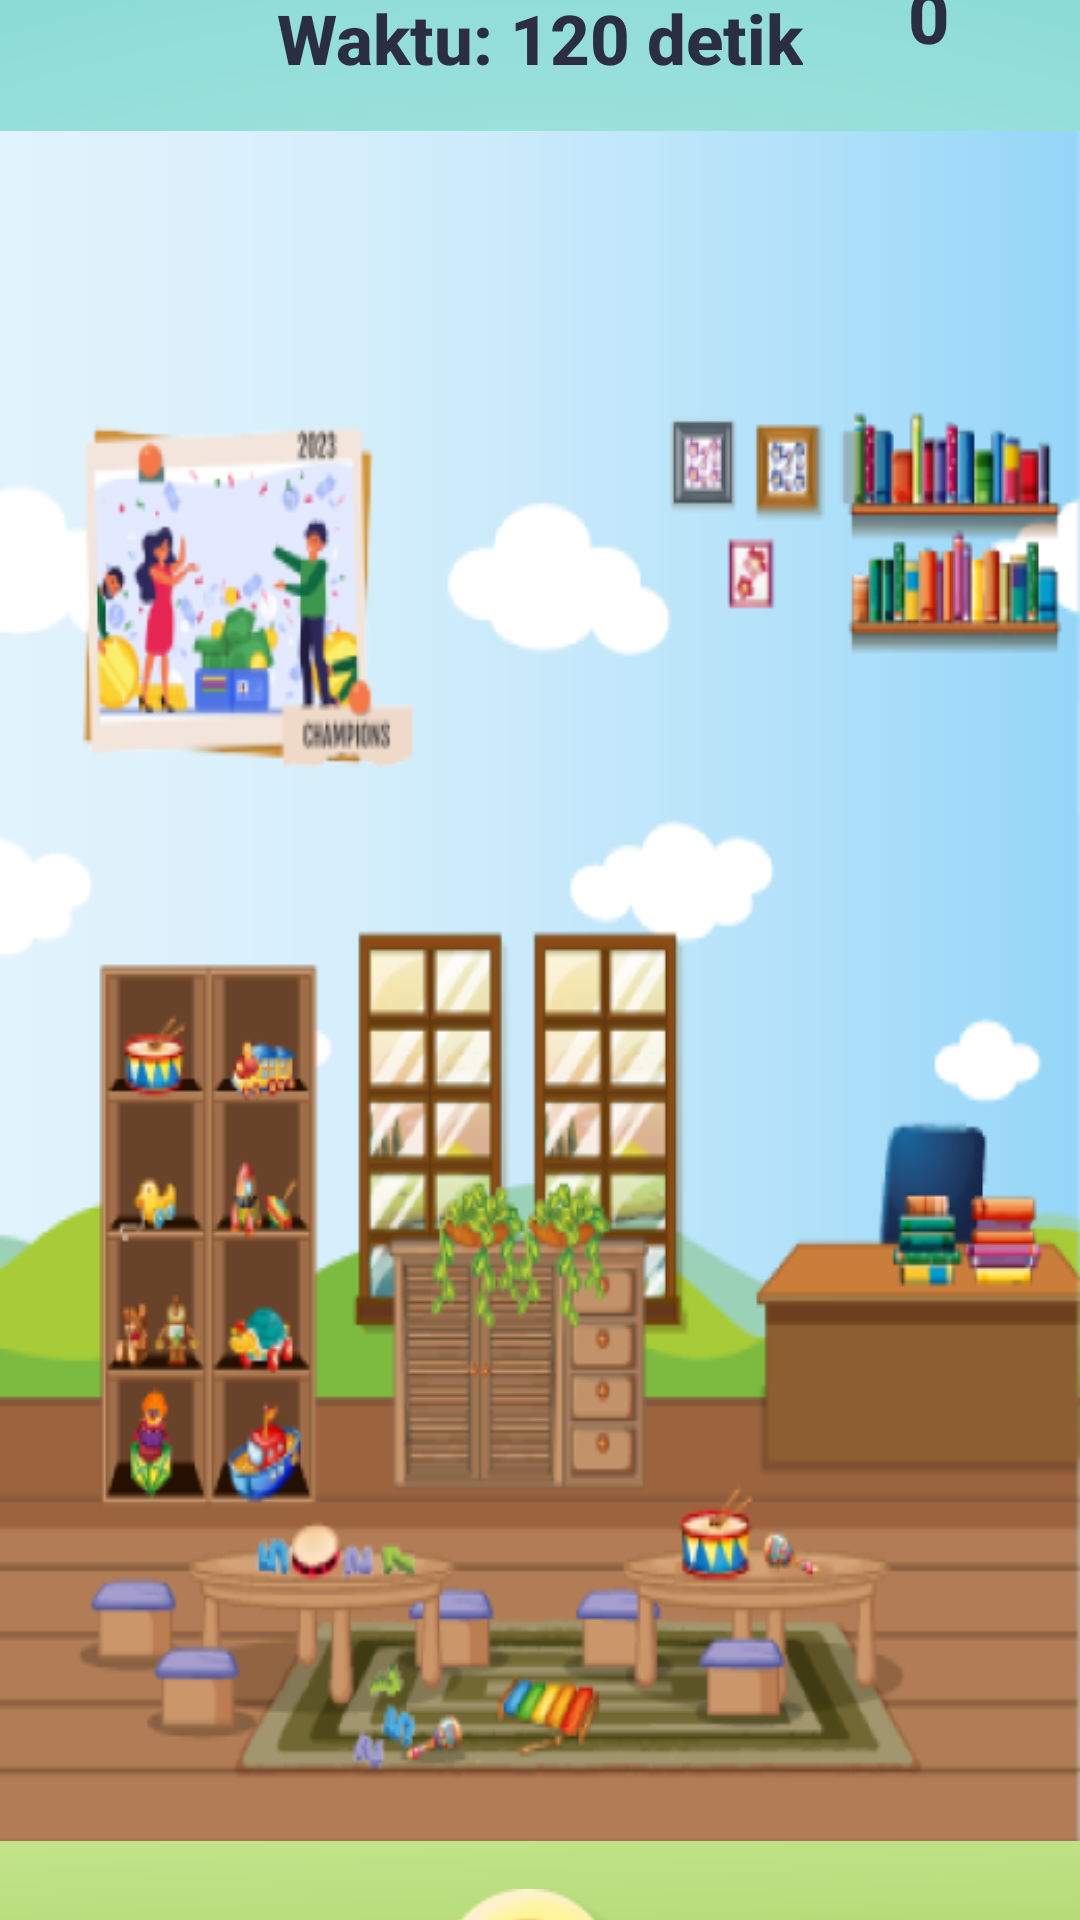

Layout XML and referenced resources for this Android screen:
<!-- AndroidManifest.xml: application theme Theme.HiddenObjekKu -->
<!-- res/layout/activity_level1.xml -->
<?xml version="1.0" encoding="utf-8"?>
<androidx.constraintlayout.widget.ConstraintLayout xmlns:android="http://schemas.android.com/apk/res/android"
    xmlns:app="http://schemas.android.com/apk/res-auto"
    xmlns:tools="http://schemas.android.com/tools"
    android:layout_width="match_parent"
    android:layout_height="match_parent"
    android:background="@drawable/polospolos"
    tools:context=".Activitylevel1">

    <ImageView
        android:id="@+id/logomediakecil"
        android:layout_width="95dp"
        android:layout_height="80dp"
        android:layout_marginStart="5dp"
        android:layout_marginTop="32dp"
        android:layout_marginBottom="55dp"
        android:contentDescription="@string/gambar_deskripsi"
        app:layout_constraintBottom_toTopOf="@+id/gamelevel1"
        app:layout_constraintStart_toStartOf="parent"
        app:layout_constraintTop_toTopOf="parent"
        app:srcCompat="@drawable/logomediakecil" />

    


    <ImageView
        android:id="@+id/gamelevel1"
        android:layout_width="0dp"
        android:layout_height="wrap_content"
        android:contentDescription="@string/gambar_deskripsi"
        android:scaleType="fitXY"
        android:src="@drawable/gamelevel1"
        app:layout_constraintBottom_toBottomOf="parent"
        app:layout_constraintEnd_toEndOf="parent"
        app:layout_constraintHorizontal_bias="0.0"
        app:layout_constraintStart_toStartOf="parent"
        app:layout_constraintTop_toTopOf="parent"
        app:layout_constraintVertical_bias="0.623" />

    <TextView
        android:id="@+id/timer"
        android:layout_width="wrap_content"
        android:layout_height="wrap_content"
        android:layout_marginTop="21dp"
        android:layout_marginBottom="16dp"
        android:text="Waktu: 120 detik"
        android:textAppearance="@style/TextAppearance.AppCompat.Body2"
        android:textColor="#2B2E43"
        android:textSize="23sp"
        android:textStyle="bold"
        app:layout_constraintBottom_toTopOf="@+id/gamelevel1"
        app:layout_constraintEnd_toEndOf="parent"
        app:layout_constraintStart_toStartOf="parent"
        app:layout_constraintTop_toBottomOf="@+id/papanskor"
        app:layout_constraintVertical_bias="1.0" />

    <ImageView
        android:id="@+id/papanskor"
        android:layout_width="170dp"
        android:layout_height="39dp"
        android:layout_marginTop="8dp"
        android:layout_marginBottom="57dp"
        android:contentDescription="@string/gambar_deskripsi"
        app:layout_constraintBottom_toTopOf="@+id/gamelevel1"
        app:layout_constraintEnd_toEndOf="parent"
        app:layout_constraintHorizontal_bias="0.917"
        app:layout_constraintStart_toStartOf="parent"
        app:layout_constraintTop_toBottomOf="@+id/level1"
        app:srcCompat="@drawable/skor" />


    

    


    <TextView
        android:id="@+id/Score"
        android:layout_width="wrap_content"
        android:layout_height="wrap_content"
        android:layout_alignParentEnd="true"
        android:layout_marginStart="130dp"
        android:layout_marginTop="8dp"
        android:layout_marginEnd="32dp"
        android:layout_marginBottom="8dp"
        android:text="0"
        android:textAppearance="@style/TextAppearance.AppCompat.Body2"
        android:textColor="#2B2E43"
        android:textSize="24sp"
        android:textStyle="bold"
        app:layout_constraintBottom_toBottomOf="@+id/papanskor"
        app:layout_constraintEnd_toEndOf="@+id/papanskor"
        app:layout_constraintHorizontal_bias="0.333"
        app:layout_constraintStart_toStartOf="@+id/papanskor"
        app:layout_constraintTop_toTopOf="@+id/papanskor"
        app:layout_constraintVertical_bias="0.888" />

    <Button
        android:id="@+id/bthome"
        android:layout_width="68dp"
        android:layout_height="68dp"
        android:layout_marginStart="300dp"
        android:layout_marginTop="16dp"
        android:layout_marginEnd="4dp"
        android:layout_marginBottom="16dp"
        android:background="@drawable/home"
        android:contentDescription="@string/home_button"
        app:layout_constraintBottom_toBottomOf="parent"
        app:layout_constraintEnd_toEndOf="parent"
        app:layout_constraintStart_toStartOf="parent"
        app:layout_constraintTop_toBottomOf="@+id/gamelevel1" />

    <Button
        android:id="@+id/btpertanyaan"
        android:layout_width="66dp"
        android:layout_height="73dp"
        android:layout_marginTop="16dp"
        android:background="@drawable/pertanyaan"
        android:contentDescription="@string/description_btpertanyaan"
        app:layout_constraintEnd_toEndOf="parent"
        app:layout_constraintStart_toStartOf="parent"
        app:layout_constraintTop_toBottomOf="@+id/gamelevel1" />

    <ImageView
        android:id="@+id/level1"
        android:layout_width="170dp"
        android:layout_height="39dp"
        android:layout_marginTop="24dp"
        android:layout_marginBottom="7dp"
        android:contentDescription="@string/gambar_deskripsi"
        app:layout_constraintBottom_toTopOf="@+id/Score"
        app:layout_constraintEnd_toEndOf="parent"
        app:layout_constraintHorizontal_bias="0.916"
        app:layout_constraintStart_toStartOf="parent"
        app:layout_constraintTop_toTopOf="parent"
        app:srcCompat="@drawable/level1" />


    <ImageView
        android:id="@+id/jawaban1"
        android:layout_width="wrap_content"
        android:layout_height="wrap_content"
        android:layout_marginStart="302dp"
        android:layout_marginTop="400dp"
        android:layout_marginEnd="16dp"
        android:layout_marginBottom="126dp"
        app:layout_constraintBottom_toBottomOf="@+id/gamelevel1"
        app:layout_constraintEnd_toEndOf="@+id/gamelevel1"
        app:layout_constraintHorizontal_bias="0.862"
        app:layout_constraintStart_toStartOf="@+id/gamelevel1"
        app:layout_constraintTop_toTopOf="@+id/gamelevel1"
        app:layout_constraintVertical_bias="0.0"
        app:srcCompat="@drawable/jawaban1"
        android:contentDescription="@string/gambar_deskripsi" />


    <ImageView
        android:id="@+id/jawaban2"
        android:layout_width="wrap_content"
        android:layout_height="wrap_content"
        android:layout_marginStart="100dp"
        android:layout_marginTop="527dp"
        android:layout_marginEnd="286dp"
        android:layout_marginBottom="27dp"
        app:layout_constraintBottom_toBottomOf="@+id/gamelevel1"
        app:layout_constraintEnd_toEndOf="@+id/gamelevel1"
        app:layout_constraintHorizontal_bias="0.305"
        app:layout_constraintStart_toStartOf="@+id/gamelevel1"
        app:layout_constraintTop_toTopOf="@+id/gamelevel1"
        app:layout_constraintVertical_bias="1.0"
        app:srcCompat="@drawable/jawaban2"
        android:contentDescription="@string/gambar_deskripsi" />


    <ImageView
        android:id="@+id/jawaban3"
        android:layout_width="wrap_content"
        android:layout_height="wrap_content"
        android:layout_marginStart="60dp"
        android:layout_marginTop="118dp"
        android:layout_marginEnd="286dp"
        android:layout_marginBottom="416dp"
        app:layout_constraintBottom_toBottomOf="@+id/gamelevel1"
        app:layout_constraintEnd_toEndOf="@+id/gamelevel1"
        app:layout_constraintHorizontal_bias="0.209"
        app:layout_constraintStart_toStartOf="@+id/gamelevel1"
        app:layout_constraintTop_toTopOf="@+id/gamelevel1"
        app:layout_constraintVertical_bias="0.0"
        app:srcCompat="@drawable/jawaban3"
        android:contentDescription="@string/gambar_deskripsi" />


</androidx.constraintlayout.widget.ConstraintLayout>
<!-- resources referenced by this layout -->
<resources>
  <!-- drawable gamelevel1: png bitmap (drawable, 142540 bytes) -->
  <!-- drawable home: png bitmap (drawable, 7632 bytes) -->
  <!-- drawable jawaban1: png bitmap (drawable, 4971 bytes) -->
  <!-- drawable jawaban2: png bitmap (drawable, 683 bytes) -->
  <!-- drawable jawaban3: png bitmap (drawable, 3563 bytes) -->
  <!-- drawable level1: png bitmap (drawable, 2625 bytes) -->
  <!-- drawable logomediakecil: png bitmap (drawable, 9672 bytes) -->
  <!-- drawable pertanyaan: png bitmap (drawable, 4903 bytes) -->
  <!-- drawable polospolos: png bitmap (drawable, 44998 bytes) -->
  <!-- drawable skor: png bitmap (drawable, 3648 bytes) -->
  <string name="description_btpertanyaan">pertanyaan</string>
  <string name="gambar_deskripsi">Deskripsi Gambar</string>
  <string name="home_button">Home</string>
  <style name="Theme.HiddenObjekKu" parent="android:Theme.Material.Light.NoActionBar" />
</resources>
